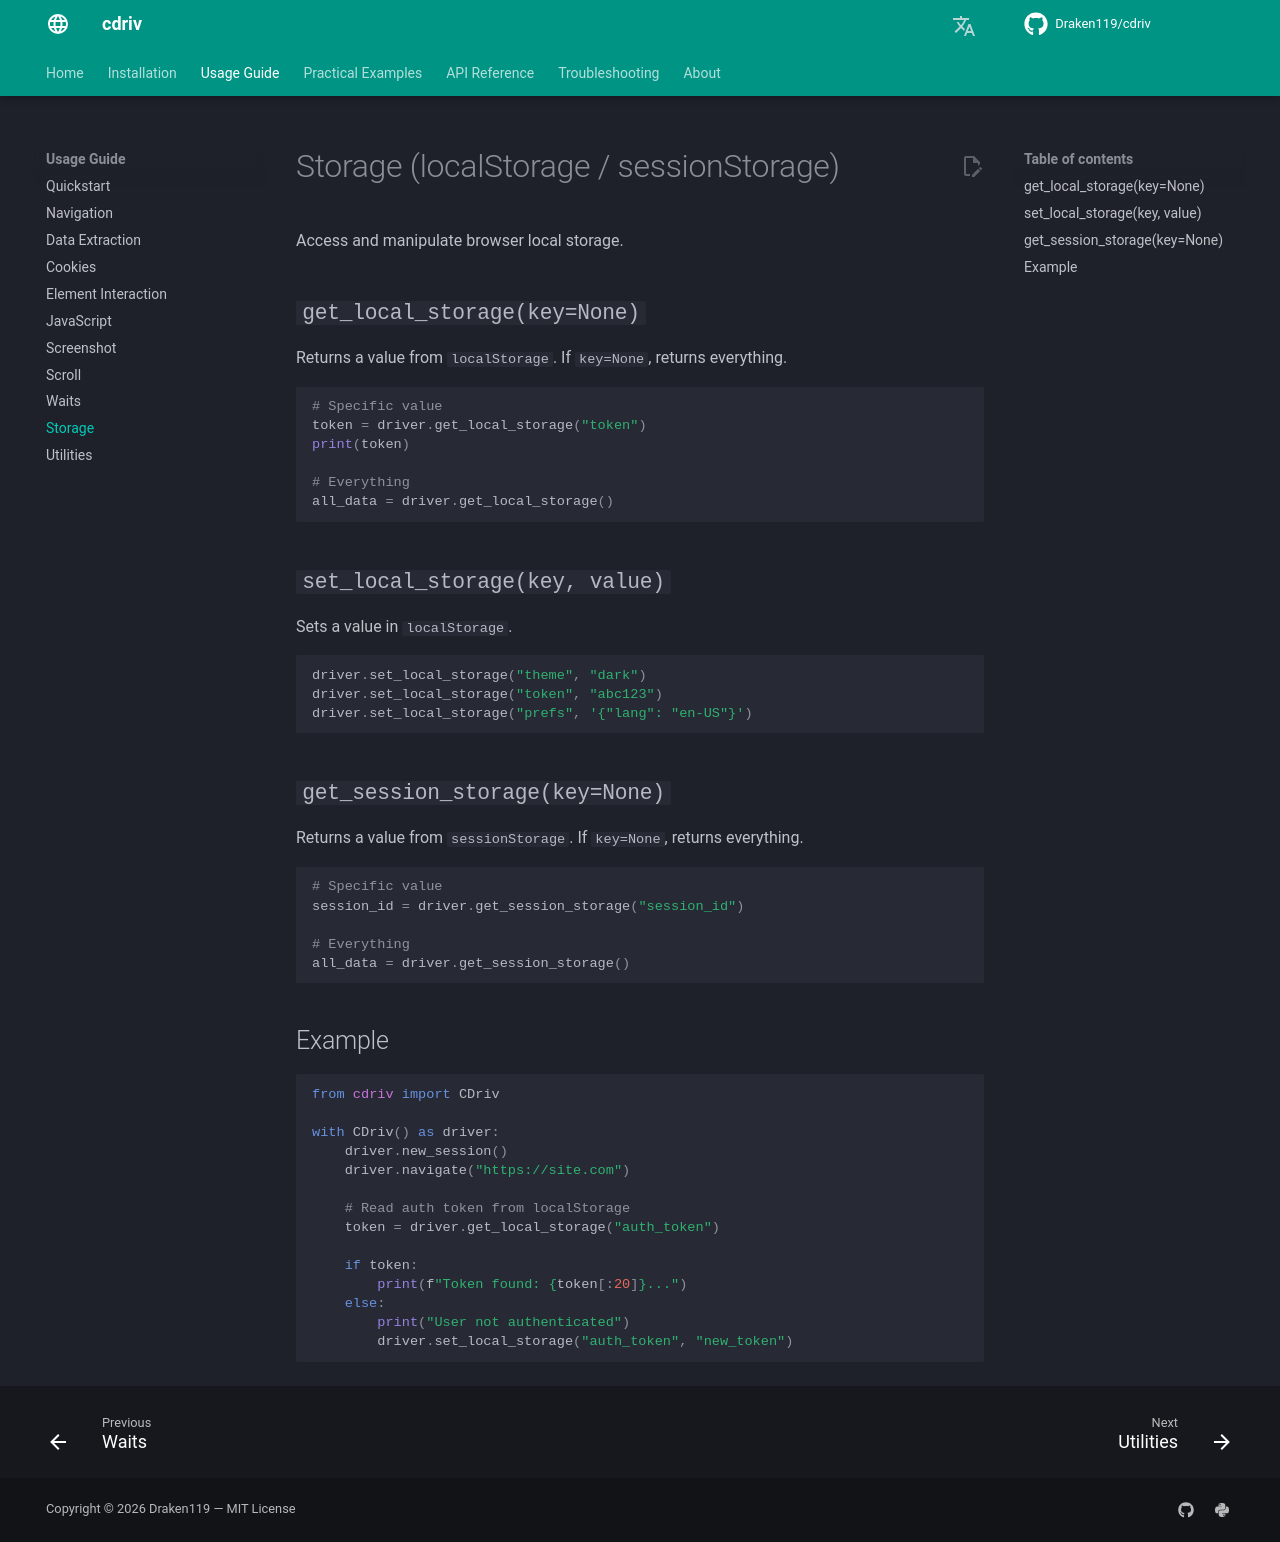

repository: Draken119/cdriv · page: usage/storage/index.html · generator: mkdocs

# Storage (localStorage / sessionStorage)

Access and manipulate browser local storage.

## `get_local_storage(key=None)`

Returns a value from `localStorage`. If `key=None`, returns everything.

```python
# Specific value
token = driver.get_local_storage("token")
print(token)

# Everything
all_data = driver.get_local_storage()
```

## `set_local_storage(key, value)`

Sets a value in `localStorage`.

```python
driver.set_local_storage("theme", "dark")
driver.set_local_storage("token", "abc123")
driver.set_local_storage("prefs", '{"lang": "en-US"}')
```

## `get_session_storage(key=None)`

Returns a value from `sessionStorage`. If `key=None`, returns everything.

```python
# Specific value
session_id = driver.get_session_storage("session_id")

# Everything
all_data = driver.get_session_storage()
```

## Example

```python
from cdriv import CDriv

with CDriv() as driver:
    driver.new_session()
    driver.navigate("https://site.com")

    # Read auth token from localStorage
    token = driver.get_local_storage("auth_token")

    if token:
        print(f"Token found: {token[:20]}...")
    else:
        print("User not authenticated")
        driver.set_local_storage("auth_token", "new_token")
```
